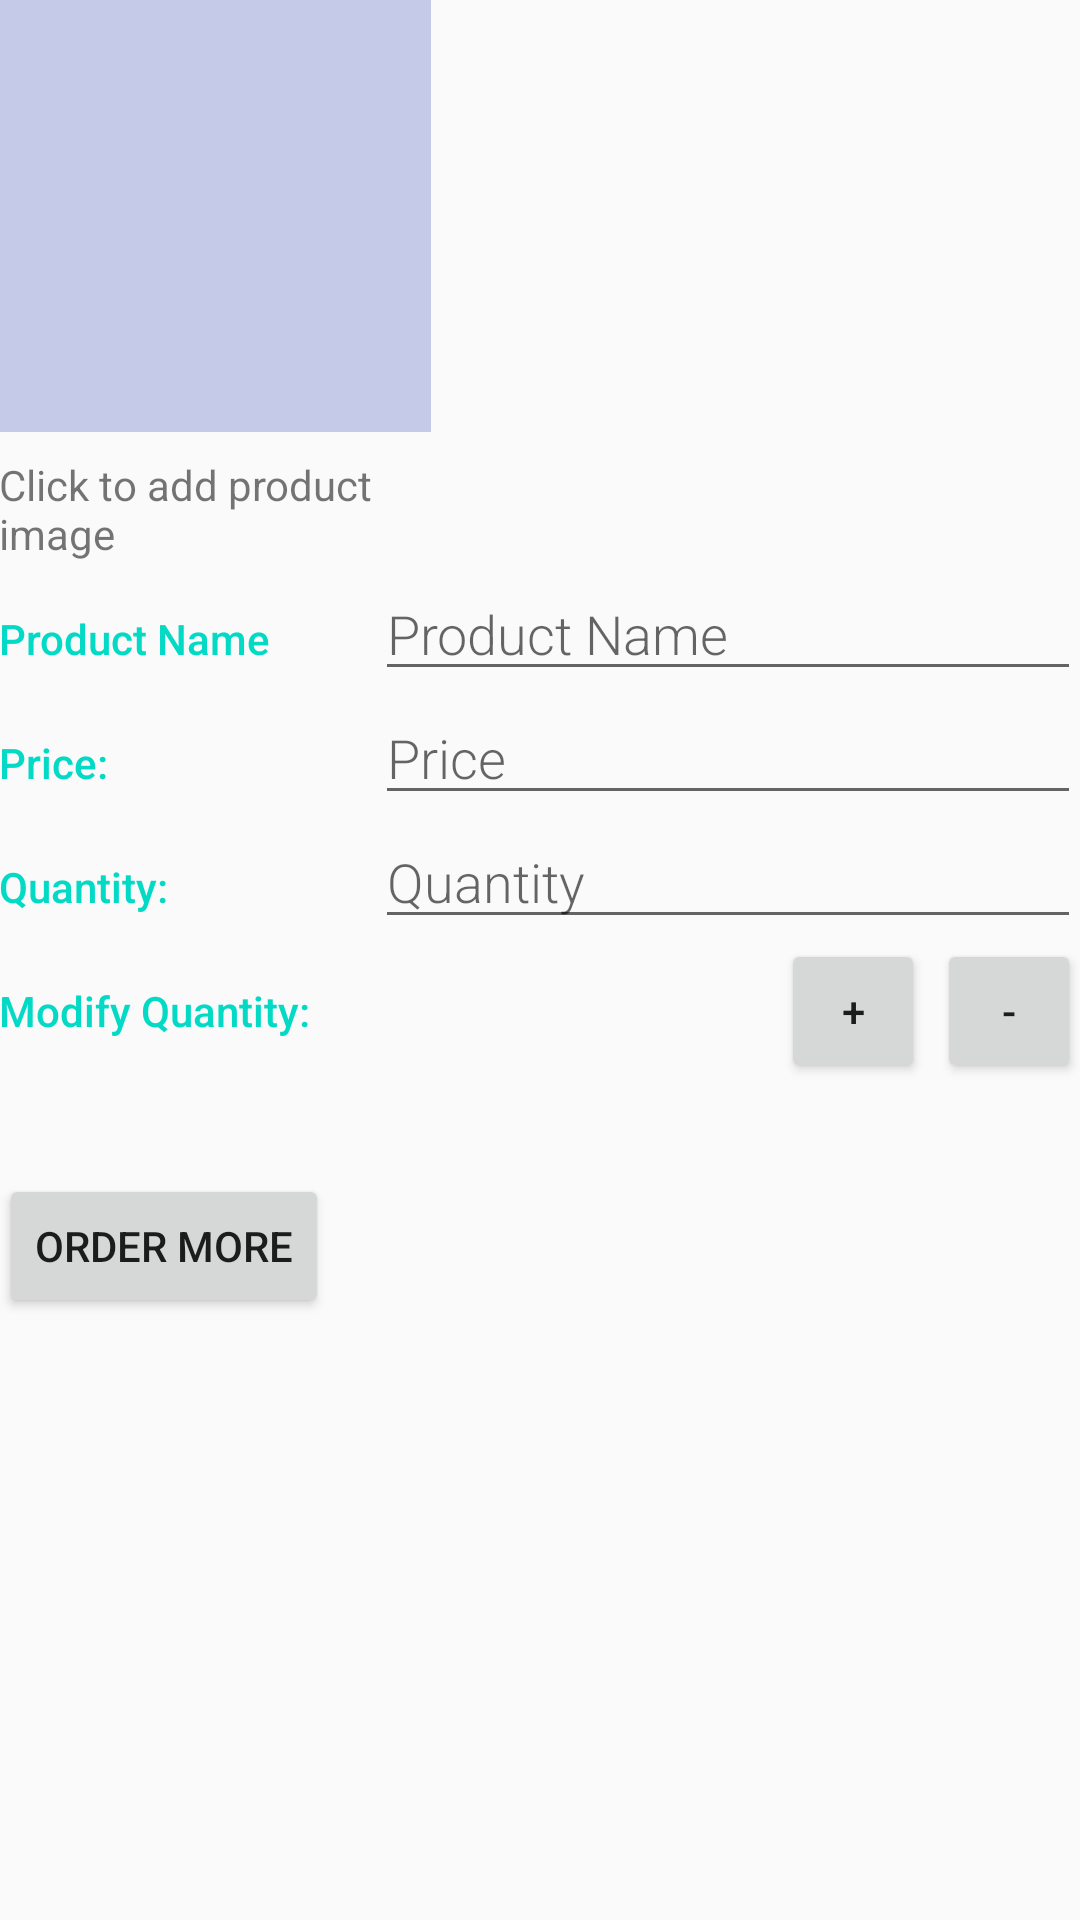

Reconstruct the res/layout file that produces this screen, plus the resources it refers to.
<!-- AndroidManifest.xml: application theme AppTheme -->
<!-- res/layout/activity_editor.xml -->
<?xml version="1.0" encoding="utf-8"?>
<LinearLayout
    xmlns:android="http://schemas.android.com/apk/res/android"
    xmlns:tools="http://schemas.android.com/tools"
    android:layout_width="match_parent"
    android:layout_height="match_parent"
    android:orientation="vertical"
    android:padding="@dimen/activity_margin"
    tools:context=".EditorActivity">

    <ImageButton
        android:id="@+id/image_button"
        android:layout_width="144dp"
        android:layout_height="144dp"
        android:background="#C5CAE9"
        android:scaleType="centerInside"/>

    <TextView
        android:layout_width="144dp"
        android:layout_height="wrap_content"
        android:text="@string/image_button"
        android:layout_marginTop="8dp"/>

    <LinearLayout
        android:layout_width="match_parent"
        android:layout_height="wrap_content"
        android:orientation="horizontal">

        <TextView
            android:text="@string/hint_product_name"
            style="@style/CategoryStyle"/>

        <EditText
            android:id="@+id/edit_product_name"
            android:hint="@string/hint_product_name"
            android:inputType="textCapWords"
            style="@style/EditorFieldStyle"/>
    </LinearLayout>

    <LinearLayout
        android:layout_width="match_parent"
        android:layout_height="wrap_content"
        android:orientation="horizontal">

        <TextView
            android:text="@string/product_price"
            style="@style/CategoryStyle"/>

        <EditText
            android:id="@+id/edit_product_price"
            android:hint="@string/hint_product_price"
            android:inputType="textCapWords"
            style="@style/EditorFieldStyle"/>
    </LinearLayout>

    <LinearLayout
        android:layout_width="match_parent"
        android:layout_height="wrap_content"
        android:orientation="horizontal">

        <TextView
            android:text="@string/product_quantity"
            style="@style/CategoryStyle"/>

        <EditText
            android:id="@+id/current_quantity"
            android:hint="@string/hint_product_quantity"
            android:inputType="number"
            style="@style/EditorFieldStyle"/>
    </LinearLayout>


    <LinearLayout
        android:layout_height="wrap_content"
        android:layout_width="match_parent"
        android:orientation="horizontal">

        <TextView
            android:id="@+id/modify_quantity"
            android:text="@string/modify_quantity_section"
            android:maxLines="1"
            style="@style/CategoryStyle"/>

        <Button
            android:id="@+id/increment_button"
            android:layout_width="48dp"
            android:layout_height="48dp"
            android:text="@string/increment_button"/>

        <Button
            android:id="@+id/decrement_button"
            android:layout_width="48dp"
            android:layout_height="48dp"
            android:layout_marginLeft="4dp"
            android:text="@string/decrement_button"/>
    </LinearLayout>

    <Button
        android:id="@+id/order_from_supplier_button"
        android:layout_width="wrap_content"
        android:layout_height="wrap_content"
        android:layout_marginTop="32dp"
        android:text="@string/order_from_supplier"/>
</LinearLayout>
<!-- resources referenced by this layout -->
<resources>
  <string name="decrement_button">-</string>
  <string name="hint_product_name">Product Name</string>
  <string name="hint_product_price">Price</string>
  <string name="hint_product_quantity">Quantity</string>
  <string name="image_button">Click to add product image</string>
  <string name="increment_button">+</string>
  <string name="modify_quantity_section">Modify Quantity:</string>
  <string name="order_from_supplier">Order more</string>
  <string name="product_price">Price: </string>
  <string name="product_quantity">Quantity: </string>
  <style name="CategoryStyle">
          <item name="android:layout_height">wrap_content</item>
          <item name="android:layout_width">0dp</item>
          <item name="android:layout_weight">1</item>
          <item name="android:paddingTop">16dp</item>
          <item name="android:textColor">@color/colorAccent</item>
          <item name="android:fontFamily">sans-serif-medium</item>
          <item name="android:textAppearance">?android:textAppearanceSmall</item>
      </style>
  <style name="EditorFieldStyle">
          <item name="android:layout_height">wrap_content</item>
          <item name="android:layout_width">0dp</item>
          <item name="android:layout_weight">2</item>
          <item name="android:layout_marginLeft">8dp</item>
          <item name="android:fontFamily">sans-serif-light</item>
          <item name="android:textAppearance">?android:textAppearanceMedium</item>
      </style>
  <style name="AppTheme" parent="Theme.AppCompat.Light.DarkActionBar">
          
          <item name="colorPrimary">@color/colorPrimary</item>
          <item name="colorPrimaryDark">@color/colorPrimaryDark</item>
          <item name="colorAccent">@color/colorAccent</item>
      </style>
  <!-- not gathered from this repository: default colours our renderer supplied (Android Studio template values) -->
  <color name="colorPrimary">#FF6200EE</color>
  <color name="colorPrimaryDark">#FF3700B3</color>
  <color name="colorAccent">#FF03DAC5</color>
</resources>
